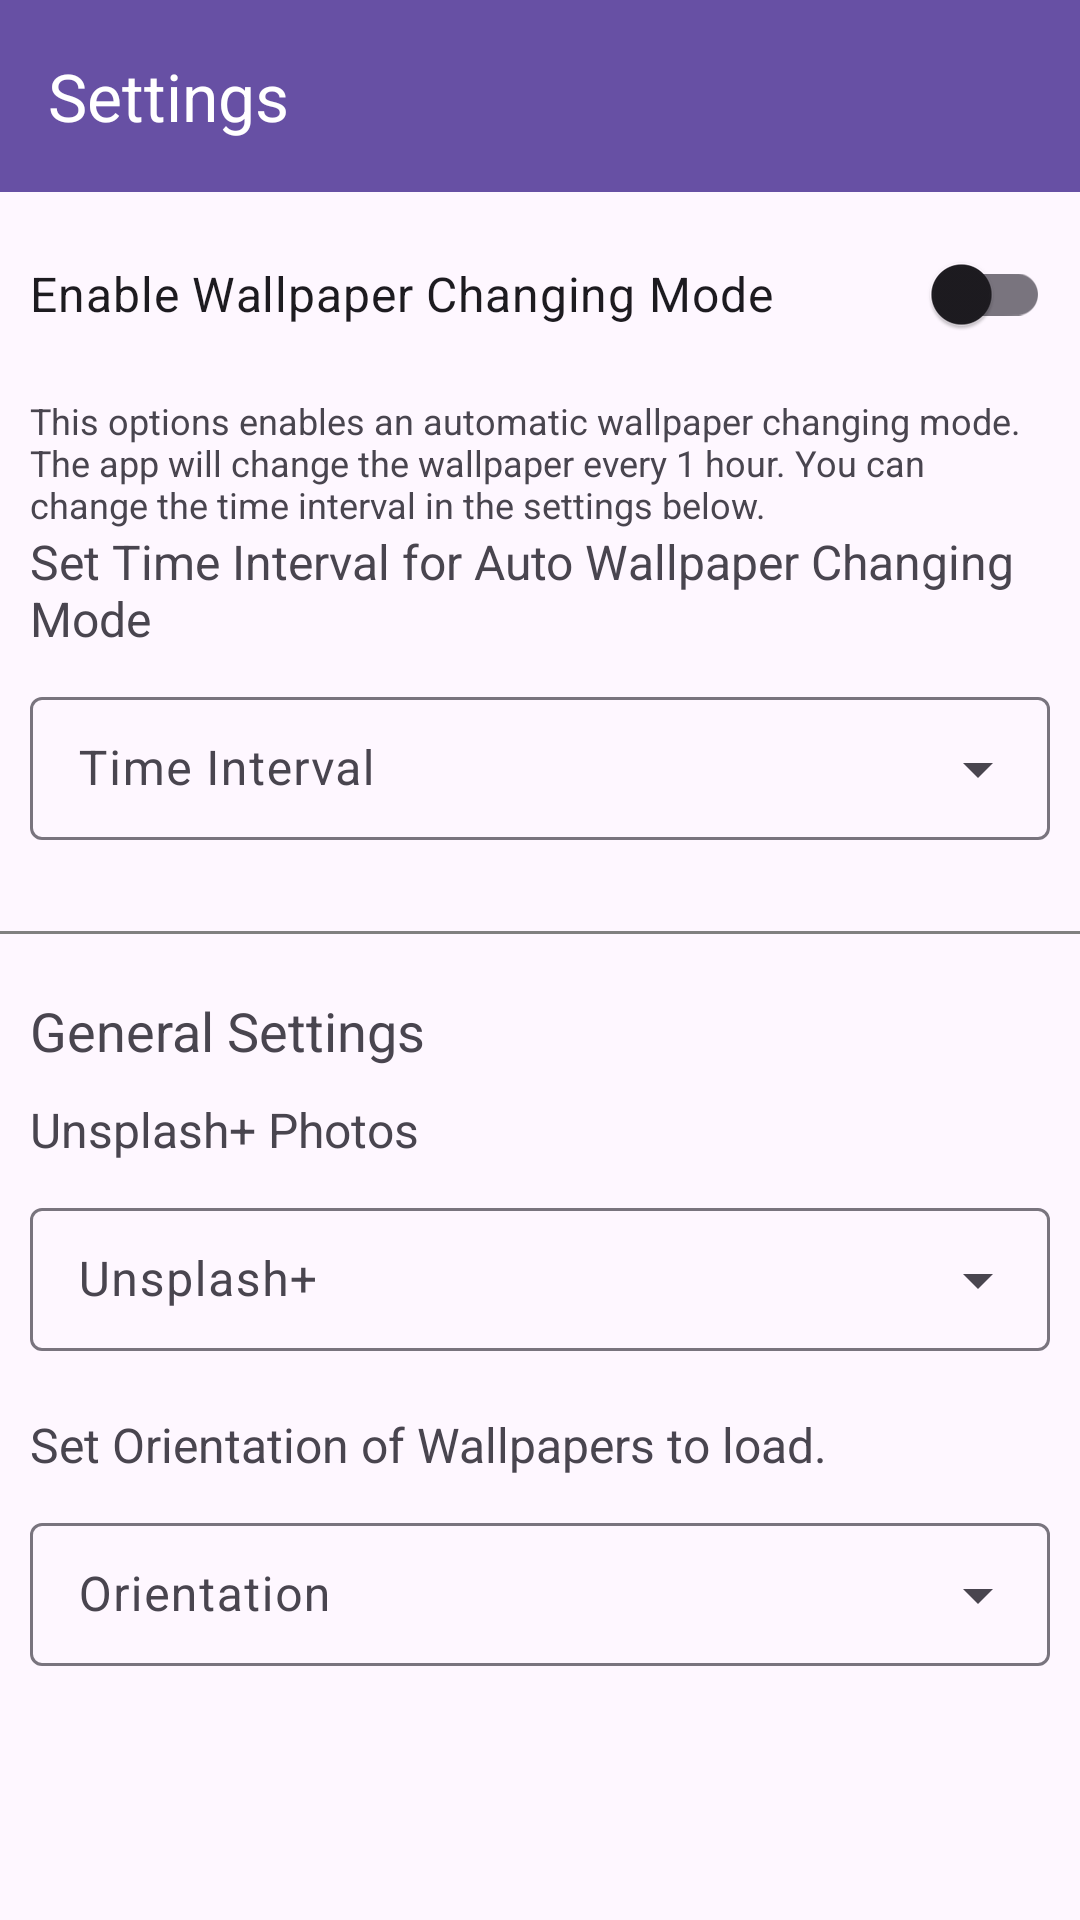

Android layout source for this screen:
<!-- AndroidManifest.xml: activity theme Theme.Ovale -->
<!-- res/layout/activity_settings.xml -->
<?xml version="1.0" encoding="utf-8"?>

<androidx.constraintlayout.widget.ConstraintLayout xmlns:android="http://schemas.android.com/apk/res/android"
    xmlns:app="http://schemas.android.com/apk/res-auto"
    xmlns:tools="http://schemas.android.com/tools"
    android:layout_width="match_parent"
    android:layout_height="match_parent"
    android:fitsSystemWindows="true"
    tools:context=".ui.SettingsActivity">

    <com.google.android.material.appbar.MaterialToolbar
        android:id="@+id/toolbar"
        android:layout_width="match_parent"
        android:layout_height="?attr/actionBarSize"
        android:background="?attr/colorPrimary"
        app:layout_constraintEnd_toEndOf="parent"
        app:layout_constraintStart_toStartOf="parent"
        app:layout_constraintTop_toTopOf="parent"
        app:navigationIcon="@drawable/baseline_arrow_back_24"
        app:navigationIconTint="?attr/colorOnPrimary"
        app:title="Settings"
        app:titleTextColor="?attr/colorOnPrimary" />

    <LinearLayout
        android:layout_width="match_parent"
        android:layout_height="wrap_content"
        android:orientation="vertical"
        app:layout_constraintEnd_toEndOf="parent"
        app:layout_constraintStart_toStartOf="parent"
        app:layout_constraintTop_toBottomOf="@+id/toolbar">

        <com.google.android.material.switchmaterial.SwitchMaterial
            android:id="@+id/switch1"
            android:layout_width="match_parent"
            android:layout_height="wrap_content"
            android:layout_margin="10dp"
            android:text="@string/enable_wallpaper_changing_mode"
            android:textSize="16sp" />

        <com.google.android.material.textview.MaterialTextView
            android:layout_width="match_parent"
            android:layout_height="wrap_content"
            android:layout_marginHorizontal="10dp"
            android:text="@string/this_options_enables_an_automatic_wallpaper_changing_mode_the_app_will_change_the_wallpaper_every_1_hour_you_can_change_the_time_interval_in_the_settings_below"
            android:textSize="12sp" />

        <com.google.android.material.textview.MaterialTextView
            android:layout_width="match_parent"
            android:layout_height="wrap_content"
            android:layout_marginHorizontal="10dp"
            android:text="@string/set_time_interval_for_auto_wallpaper_changing_mode"
            android:textSize="16sp" />

        <com.google.android.material.textfield.TextInputLayout
            android:id="@+id/time_interval"
            style="@style/Widget.Material3.TextInputLayout.OutlinedBox.Dense.ExposedDropdownMenu"
            android:layout_width="match_parent"
            android:layout_height="wrap_content"
            android:layout_margin="10dp"
            android:hint="@string/time_interval">

            <AutoCompleteTextView
                android:id="@+id/autocomplete"
                android:layout_width="match_parent"
                android:layout_height="wrap_content"
                android:inputType="none"
                app:simpleItems="@array/time_intervals"
                tools:ignore="LabelFor" />

        </com.google.android.material.textfield.TextInputLayout>

        <View
            android:layout_width="match_parent"
            android:layout_height="1dp"
            android:layout_marginVertical="20dp"
            android:background="@color/gray"
            android:paddingVertical="20dp" />


        <com.google.android.material.textview.MaterialTextView
            android:layout_width="match_parent"
            android:layout_height="wrap_content"
            android:layout_marginHorizontal="10dp"
            android:paddingBottom="10dp"
            android:text="@string/general_settings"
            android:textSize="18sp" />

        <com.google.android.material.textview.MaterialTextView
            android:layout_width="match_parent"
            android:layout_height="wrap_content"
            android:layout_marginHorizontal="10dp"
            android:text="@string/unsplash_plus_photos"
            android:textSize="16sp" />

        <com.google.android.material.textfield.TextInputLayout
            android:id="@+id/premium_or_free"
            style="@style/Widget.Material3.TextInputLayout.OutlinedBox.Dense.ExposedDropdownMenu"
            android:layout_width="match_parent"
            android:layout_height="wrap_content"
            android:layout_margin="10dp"
            android:hint="@string/unsplash"
            android:paddingBottom="10dp">

            <AutoCompleteTextView
                android:id="@+id/autocomplete2"
                android:layout_width="match_parent"
                android:layout_height="wrap_content"
                android:inputType="none"
                app:simpleItems="@array/premium_photos"
                tools:ignore="LabelFor" />

        </com.google.android.material.textfield.TextInputLayout>

        <com.google.android.material.textview.MaterialTextView
            android:layout_width="match_parent"
            android:layout_height="wrap_content"
            android:layout_marginHorizontal="10dp"
            android:text="@string/set_orientation"
            android:textSize="16sp" />

        <com.google.android.material.textfield.TextInputLayout
            android:id="@+id/orientation"
            style="@style/Widget.Material3.TextInputLayout.OutlinedBox.Dense.ExposedDropdownMenu"
            android:layout_width="match_parent"
            android:layout_height="wrap_content"
            android:layout_margin="10dp"
            android:hint="@string/orientation"
            android:paddingBottom="10dp">

            <AutoCompleteTextView
                android:id="@+id/autocomplete3"
                android:layout_width="match_parent"
                android:layout_height="wrap_content"
                android:inputType="none"
                app:simpleItems="@array/wallpaper_style"
                tools:ignore="LabelFor" />

        </com.google.android.material.textfield.TextInputLayout>


    </LinearLayout>

</androidx.constraintlayout.widget.ConstraintLayout>
<!-- resources referenced by this layout -->
<resources>
  <string-array name="premium_photos">
          
          <item>Free Photos Only</item>
          <item>Unsplash+ only</item>
          <item>Free Photos + Unsplash+</item>
      </string-array>
  <string-array name="time_intervals">
          
          <item>Every Minute</item>
          <item>Every 15 Minutes</item>
          <item>Every 30 Minutes</item>
          <item>Every Hour</item>
          <item>Every 2 Hours</item>
          <item>Every 6 Hours</item>
          <item>Every 12 Hours</item>
          <item>Daily</item>
          <item>Weekly</item>
          <item>Monthly</item>
          <item>Yearly</item>
      </string-array>
  <string-array name="wallpaper_style">
          
          <item>Portrait</item>
          <item>Landscape</item>
          <item>Squarish</item>
          <item>All</item>
      </string-array>
  <color name="gray">#808080</color>
  <string name="enable_wallpaper_changing_mode">Enable Wallpaper Changing Mode</string>
  <string name="general_settings">General Settings</string>
  <string name="orientation">Orientation</string>
  <string name="set_orientation">Set Orientation of Wallpapers to load.</string>
  <string name="set_time_interval_for_auto_wallpaper_changing_mode">Set Time Interval for Auto Wallpaper Changing Mode</string>
  <string name="this_options_enables_an_automatic_wallpaper_changing_mode_the_app_will_change_the_wallpaper_every_1_hour_you_can_change_the_time_interval_in_the_settings_below">This options enables an automatic wallpaper changing mode. The app will change the wallpaper every 1 hour. You can change the time interval in the settings below.</string>
  <string name="time_interval">Time Interval</string>
  <string name="unsplash">Unsplash+</string>
  <string name="unsplash_plus_photos">Unsplash+ Photos</string>
  <style name="Theme.Ovale" parent="Base.Theme.Ovale" />
  <style name="Base.Theme.Ovale" parent="Theme.Material3.DayNight.NoActionBar">
  
  
      </style>
</resources>
